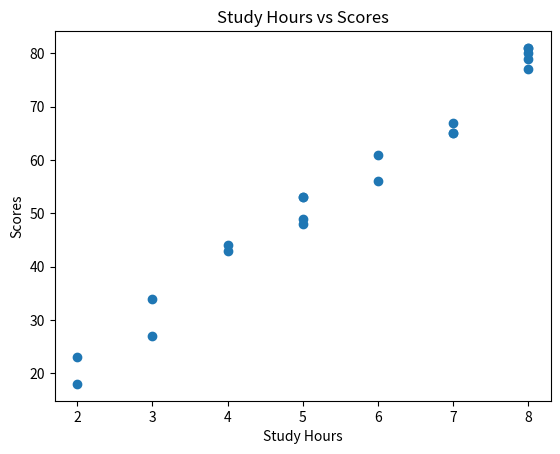
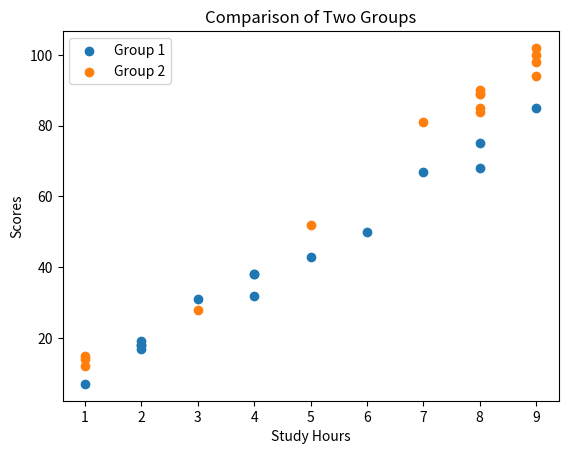

Source code (Python) for these figures, in order:
import matplotlib.pyplot as plt
import numpy as np

# Sample Data
np.random.seed(42)

# Study hours vs scores
study_hours = np.random.randint(1, 10, 20)
scores = study_hours * 10 + np.random.randint(-5, 5, 20)

print("Study Hours:", study_hours)
print("Scores:", scores)

# 1. Basic Scatter Plot
plt.figure()
plt.scatter(study_hours, scores)

plt.title("Study Hours vs Scores")
plt.xlabel("Study Hours")
plt.ylabel("Scores")

plt.show()


# 2. Scatter Plot with Multiple Variables
hours_group1 = np.random.randint(1, 10, 15)
scores_group1 = hours_group1 * 9 + np.random.randint(-5, 5, 15)

hours_group2 = np.random.randint(1, 10, 15)
scores_group2 = hours_group2 * 11 + np.random.randint(-5, 5, 15)

plt.figure()
plt.scatter(hours_group1, scores_group1, label="Group 1")
plt.scatter(hours_group2, scores_group2, label="Group 2")

plt.title("Comparison of Two Groups")
plt.xlabel("Study Hours")
plt.ylabel("Scores")
plt.legend()

plt.show()
